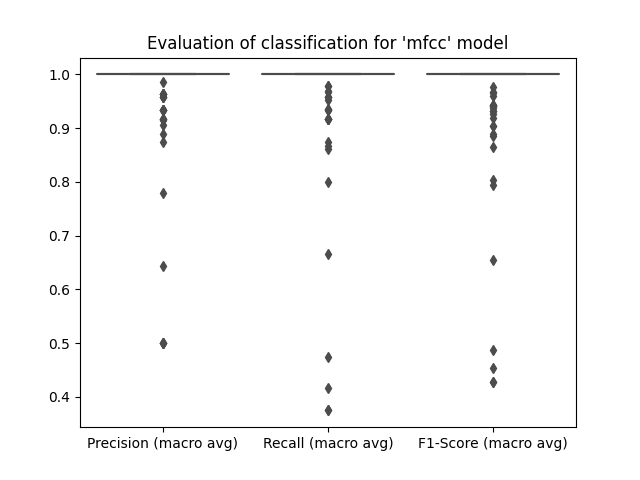

The data file committed next to this chart (first rows):
Audio, Precision (macro avg), Recall (macro avg), F1-Score (macro avg)
../../RawDataset/MTP_1617476751923/HH_MT…, 1.0, 1.0, 1.0
../../RawDataset/MTP_1617476751923/Snare…, 1.0, 1.0, 1.0
../../RawDataset/MTP_1617476751923/Kick_…, 1.0, 1.0, 1.0
../../RawDataset/MTP_1617476751923/Frees…, 1.0, 1.0, 1.0
../../RawDataset/MAF/MafP2.wav, 0.9333, 0.9583, 0.9407
../../RawDataset/MAF/MafI2.wav, 1.0, 1.0, 1.0
../../RawDataset/AZI/AZiI2.wav, 1.0, 1.0, 1.0
../../RawDataset/AZI/AZiP2.wav, 1.0, 1.0, 1.0
../../RawDataset/LML_1617020140983/HH_LM…, 1.0, 1.0, 1.0
../../RawDataset/LML_1617020140983/Snare…, 1.0, 1.0, 1.0
../../RawDataset/LML_1617020140983/Frees…, 0.9333, 0.9583, 0.9407
../../RawDataset/LML_1617020140983/Kick_…, 1.0, 1.0, 1.0
../../RawDataset/JVS_1617180378425/HH_JV…, 1.0, 1.0, 1.0
../../RawDataset/JVS_1617180378425/Kick_…, 1.0, 1.0, 1.0
../../RawDataset/JVS_1617180378425/Snare…, 1.0, 1.0, 1.0
../../RawDataset/JVS_1617180378425/Frees…, 1.0, 1.0, 1.0
../../RawDataset/BIC/BicI2.wav, 1.0, 1.0, 1.0
../../RawDataset/BIC/BicP2.wav, 0.963, 0.9333, 0.9434
../../RawDataset/MOB_1616751225808/Frees…, 1.0, 1.0, 1.0
../../RawDataset/MOB_1616751225808/Kick_…, 1.0, 1.0, 1.0
../../RawDataset/MOB_1616751225808/HH_MO…, 1.0, 1.0, 1.0
../../RawDataset/MOB_1616751225808/Snare…, 0.5, 0.375, 0.4286
../../RawDataset/CAT/CatP2.wav, 1.0, 1.0, 1.0
../../RawDataset/CAT/CatI2.wav, 1.0, 1.0, 1.0
../../RawDataset/ISA/IsaI2.wav, 0.8889, 0.9167, 0.8857
../../RawDataset/ISA/IsaP2.wav, 1.0, 1.0, 1.0
../../RawDataset/APL_1616757118902/Frees…, 1.0, 1.0, 1.0
../../RawDataset/APL_1616757118902/HH_AP…, 1.0, 1.0, 1.0
../../RawDataset/APL_1616757118902/Snare…, 1.0, 1.0, 1.0
../../RawDataset/APL_1616757118902/Kick_…, 1.0, 1.0, 1.0
../../RawDataset/OBH_1617275905744/HH_OB…, 1.0, 1.0, 1.0
../../RawDataset/OBH_1617275905744/Snare…, 1.0, 1.0, 1.0
../../RawDataset/OBH_1617275905744/Kick_…, 1.0, 1.0, 1.0
../../RawDataset/OBH_1617275905744/Frees…, 1.0, 1.0, 1.0
../../RawDataset/MSF_1616750364871/Snare…, 1.0, 1.0, 1.0
../../RawDataset/MSF_1616750364871/HH_MS…, 1.0, 1.0, 1.0
../../RawDataset/MSF_1616750364871/Kick_…, 1.0, 1.0, 1.0
../../RawDataset/MSF_1616750364871/Frees…, 1.0, 1.0, 1.0
../../RawDataset/ZGA/ZgaP2.wav, 1.0, 1.0, 1.0
../../RawDataset/ZGA/ZgaI2.wav, 1.0, 1.0, 1.0
../../RawDataset/ARF_1616756270238/Kick_…, 1.0, 1.0, 1.0
../../RawDataset/ARF_1616756270238/Frees…, 0.9148, 0.9365, 0.9184
../../RawDataset/ARF_1616756270238/HH_AR…, 0.5, 0.475, 0.4872
../../RawDataset/ARF_1616756270238/Snare…, 1.0, 1.0, 1.0
../../RawDataset/IGN_1616754663660/HH_IG…, 1.0, 1.0, 1.0
../../RawDataset/IGN_1616754663660/Snare…, 1.0, 1.0, 1.0
../../RawDataset/IGN_1616754663660/Kick_…, 1.0, 1.0, 1.0
../../RawDataset/IGN_1616754663660/Frees…, 1.0, 1.0, 1.0
../../RawDataset/JMP_1617018989017/Kick_…, 1.0, 1.0, 1.0
../../RawDataset/JMP_1617018989017/Snare…, 1.0, 1.0, 1.0
../../RawDataset/JMP_1617018989017/Frees…, 0.9867, 0.9697, 0.9773
../../RawDataset/JMP_1617018989017/HH_JM…, 1.0, 1.0, 1.0
../../RawDataset/ZIZ/ZizP2.wav, 1.0, 1.0, 1.0
../../RawDataset/ZIZ/ZizI2.wav, 1.0, 1.0, 1.0
../../RawDataset/AFR/AFRP2.wav, 1.0, 1.0, 1.0
../../RawDataset/AFR/AFRI2.wav, 0.9167, 0.9167, 0.9048
../../RawDataset/RIC/RicP2.wav, 0.9333, 0.9583, 0.9407
../../RawDataset/RIC/RicI2.wav, 1.0, 1.0, 1.0
../../RawDataset/JMP_1617019223452/Kick_…, 1.0, 1.0, 1.0
../../RawDataset/JMP_1617019223452/Snare…, 1.0, 1.0, 1.0
... 52 more rows
